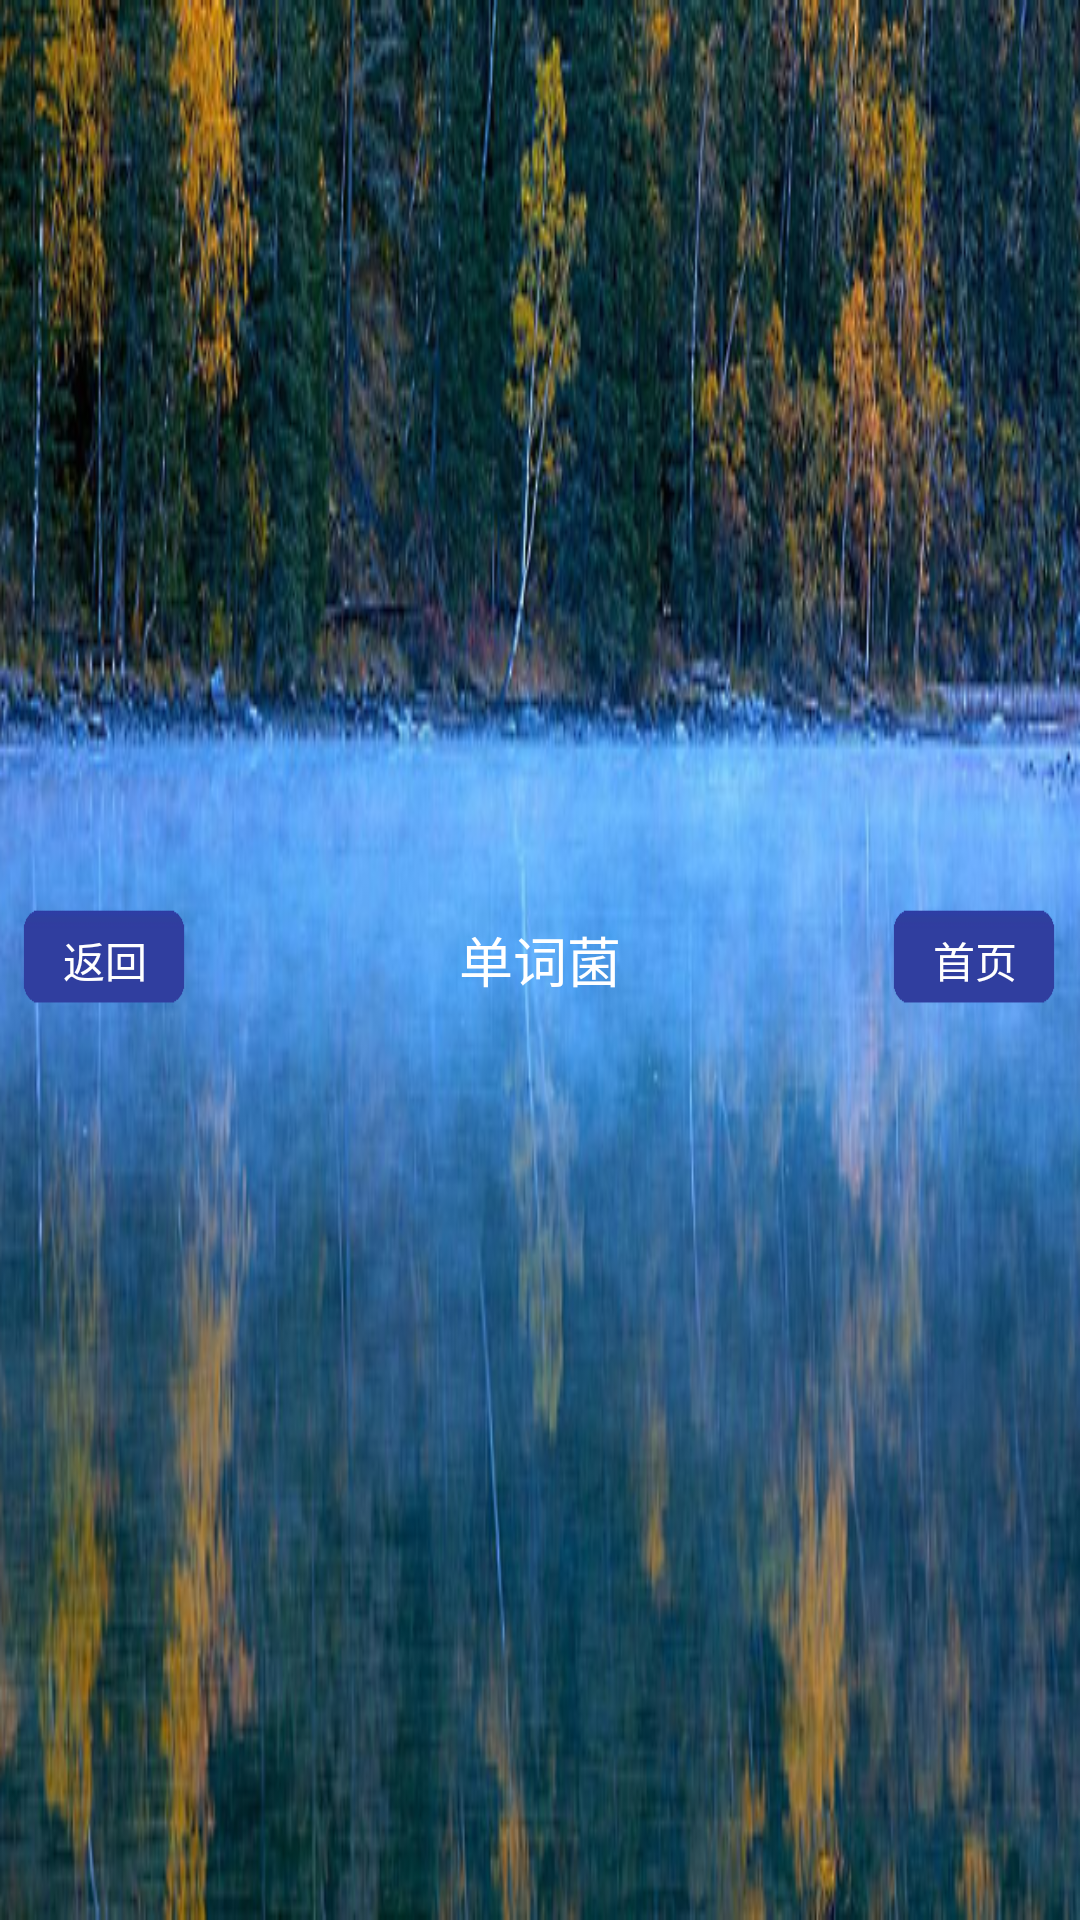

This screen was rendered from an Android layout file. Write that file and the resources it references.
<!-- AndroidManifest.xml: application theme AppTheme -->
<!-- res/layout/title.xml -->
<?xml version="1.0" encoding="utf-8"?>
<LinearLayout xmlns:android="http://schemas.android.com/apk/res/android"
    android:orientation="horizontal"
    android:layout_width="match_parent"
    android:layout_height="50dp"
    android:background="@drawable/title">
    <Button
        android:id="@+id/title_back"
        android:layout_width="60dp"
        android:layout_height="40dp"
        android:layout_gravity="center"
        android:layout_margin="5dp"
        android:background="@drawable/button"
        android:text="返回"
        android:textColor="#fff"/>
    <TextView
        android:id="@+id/titleText"
        android:layout_width="0dp"
        android:layout_height="wrap_content"
        android:layout_gravity="center"
        android:layout_weight="1"
        android:gravity="center"
        android:text="单词菌"
        android:textColor="#fff"
        android:textSize="18sp"/>
    <Button
        android:id="@+id/title_exit"
        android:layout_width="60dp"
        android:layout_height="40dp"
        android:layout_gravity="center"
        android:layout_margin="5dp"
        android:background="@drawable/button"
        android:text="首页"
        android:textColor="#fff"/>
</LinearLayout>
<!-- resources referenced by this layout -->
<resources>
  <!-- drawable button: png bitmap (drawable, 3225 bytes) -->
  <!-- drawable title: png bitmap (drawable, 309044 bytes) -->
  <style name="AppTheme" parent="Theme.AppCompat.Light.NoActionBar">
          
          <item name="colorPrimary">@color/colorPrimary</item>
          <item name="colorPrimaryDark">@color/colorPrimaryDark</item>
          <item name="colorAccent">@color/colorAccent</item>
      </style>
  <!-- not gathered from this repository: default colours our renderer supplied (Android Studio template values) -->
  <color name="colorPrimary">#FF6200EE</color>
  <color name="colorPrimaryDark">#FF3700B3</color>
  <color name="colorAccent">#FF03DAC5</color>
</resources>
